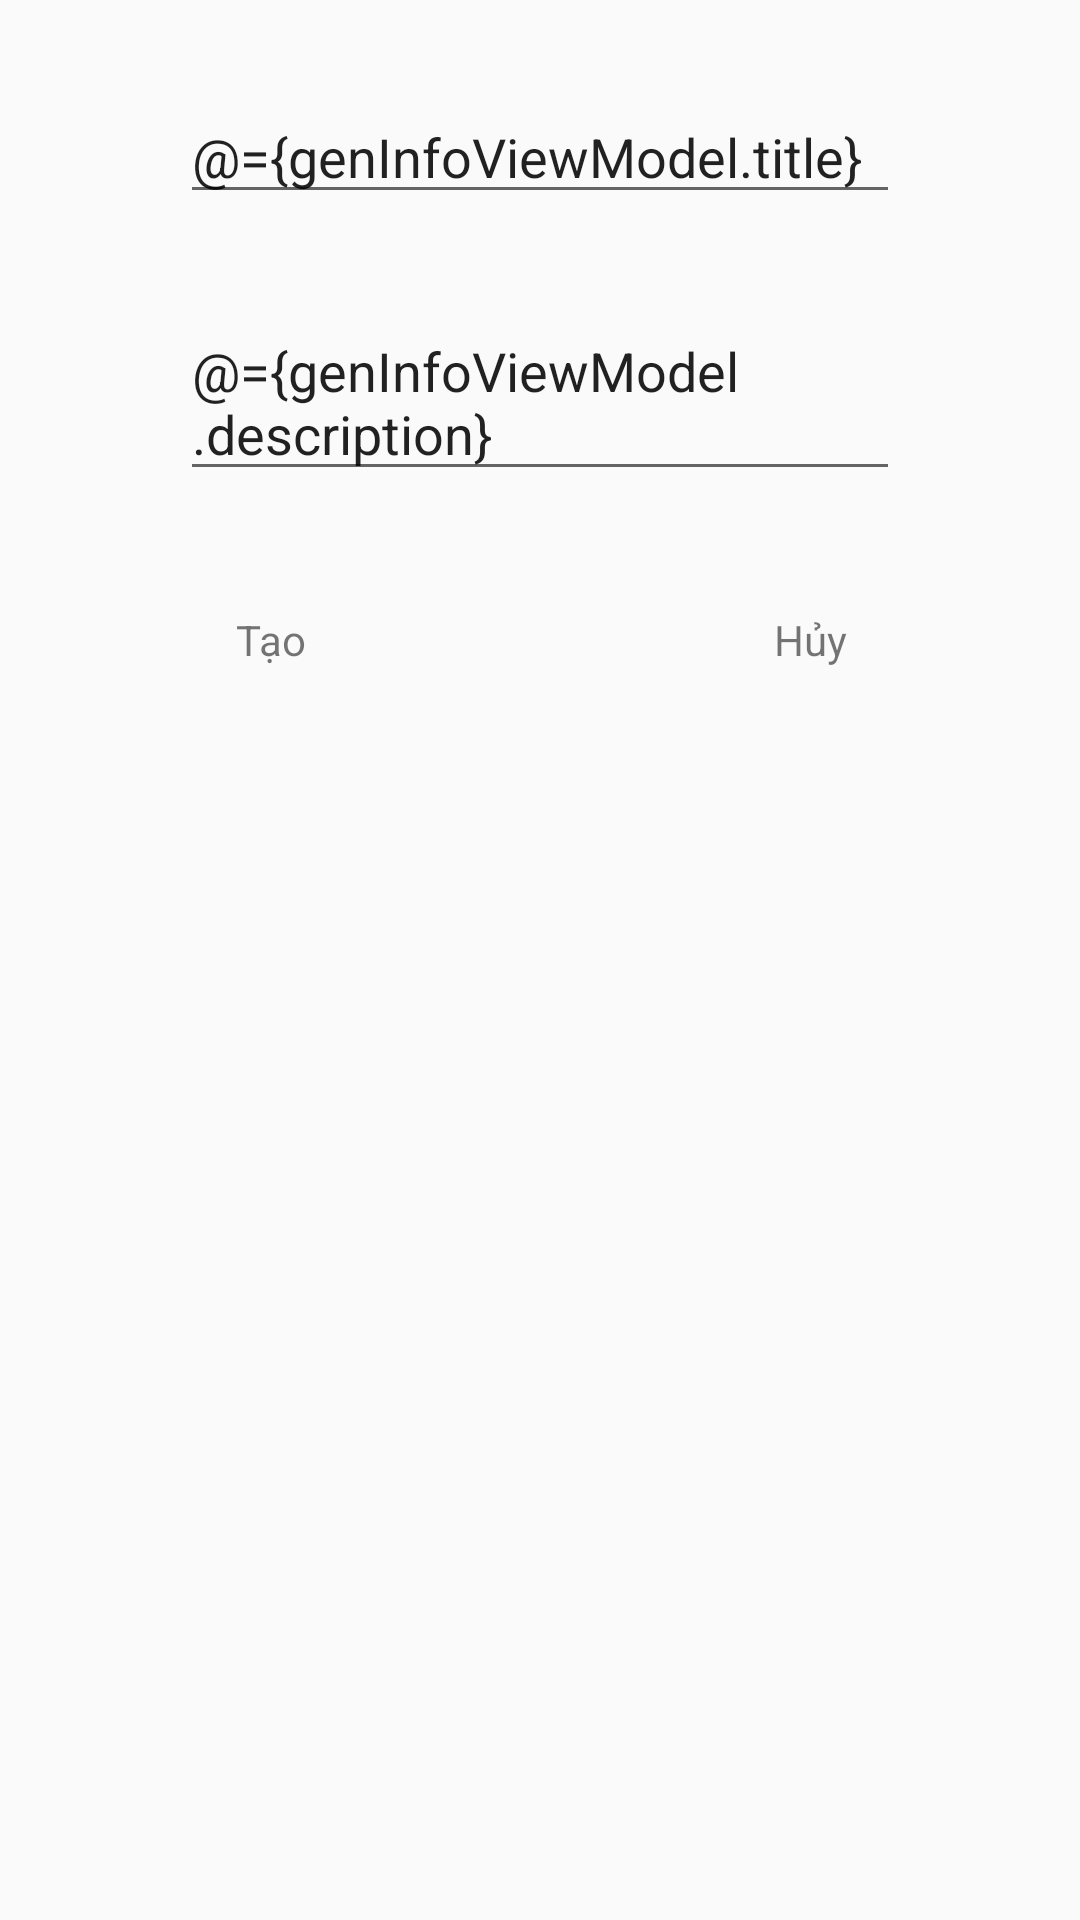

Produce the Android XML layout that renders to this screen, including the resource entries it uses.
<!-- AndroidManifest.xml: application theme AppTheme -->
<!-- res/layout/dialog_geninfo.xml -->
<?xml version="1.0" encoding="utf-8"?>
<layout>
    <data>
        <variable
            name="genInfoViewModel"
            type="itcv.vn.dialogfragment.geninfo.GenInfoDialogViewModel" />
        <variable
            name="handlers"
            type="itcv.vn.dialogfragment.DialogHandlers" />
        <import type="android.text.TextUtils" />

    </data>
<LinearLayout xmlns:android="http://schemas.android.com/apk/res/android"
    android:orientation="vertical" android:layout_width="match_parent"

    android:layout_height="wrap_content"
    android:gravity="center">

    <EditText
        android:layout_width="match_parent"
        android:layout_height="wrap_content"
        android:hint="Tên thông tin"
        android:layout_marginVertical="30dp"

        android:layout_marginHorizontal="60dp"

        android:text="@={genInfoViewModel.title}"/>

    
    <EditText
        android:layout_width="match_parent"
        android:layout_height="wrap_content"
        android:hint="Nội dung thông tin"
        android:layout_marginBottom="30dp"

        android:layout_marginHorizontal="60dp"
        android:text="@={genInfoViewModel.description}"/>
    <LinearLayout
        android:layout_width="match_parent"
        android:layout_height="match_parent"
        android:orientation="horizontal"
        android:layoutDirection="rtl">
        <TextView
            android:layout_width="0dp"
            android:layout_height="wrap_content"
            android:layout_weight="1"
            android:paddingVertical="10dp"
            android:gravity="center"

            android:text="Hủy"
            android:onClick="@{(v) -> handlers.onCancelClick(v)}"
            />
        <TextView
        android:layout_width="0dp"
        android:layout_height="wrap_content"
            android:paddingVertical="10dp"

            android:layout_weight="1"
            android:gravity="center"
                android:enabled="@{!(TextUtils.isEmpty(genInfoViewModel.title) || TextUtils.isEmpty(genInfoViewModel.description) )}"
            android:onClick="@{(v) -> handlers.onCompleteClick(v)}"
        android:text="Tạo"/>

    </LinearLayout>
</LinearLayout>
</layout>
<!-- resources referenced by this layout -->
<resources>
  <style name="AppTheme" parent="Theme.AppCompat.Light.DarkActionBar">
          
          <item name="colorPrimary">@color/colorPrimary</item>
          <item name="colorPrimaryDark">@color/colorPrimaryDark</item>
          <item name="colorAccent">@color/colorAccent</item>
      </style>
  <!-- not gathered from this repository: default colours our renderer supplied (Android Studio template values) -->
  <color name="colorPrimary">#FF6200EE</color>
  <color name="colorPrimaryDark">#FF3700B3</color>
  <color name="colorAccent">#FF03DAC5</color>
</resources>
